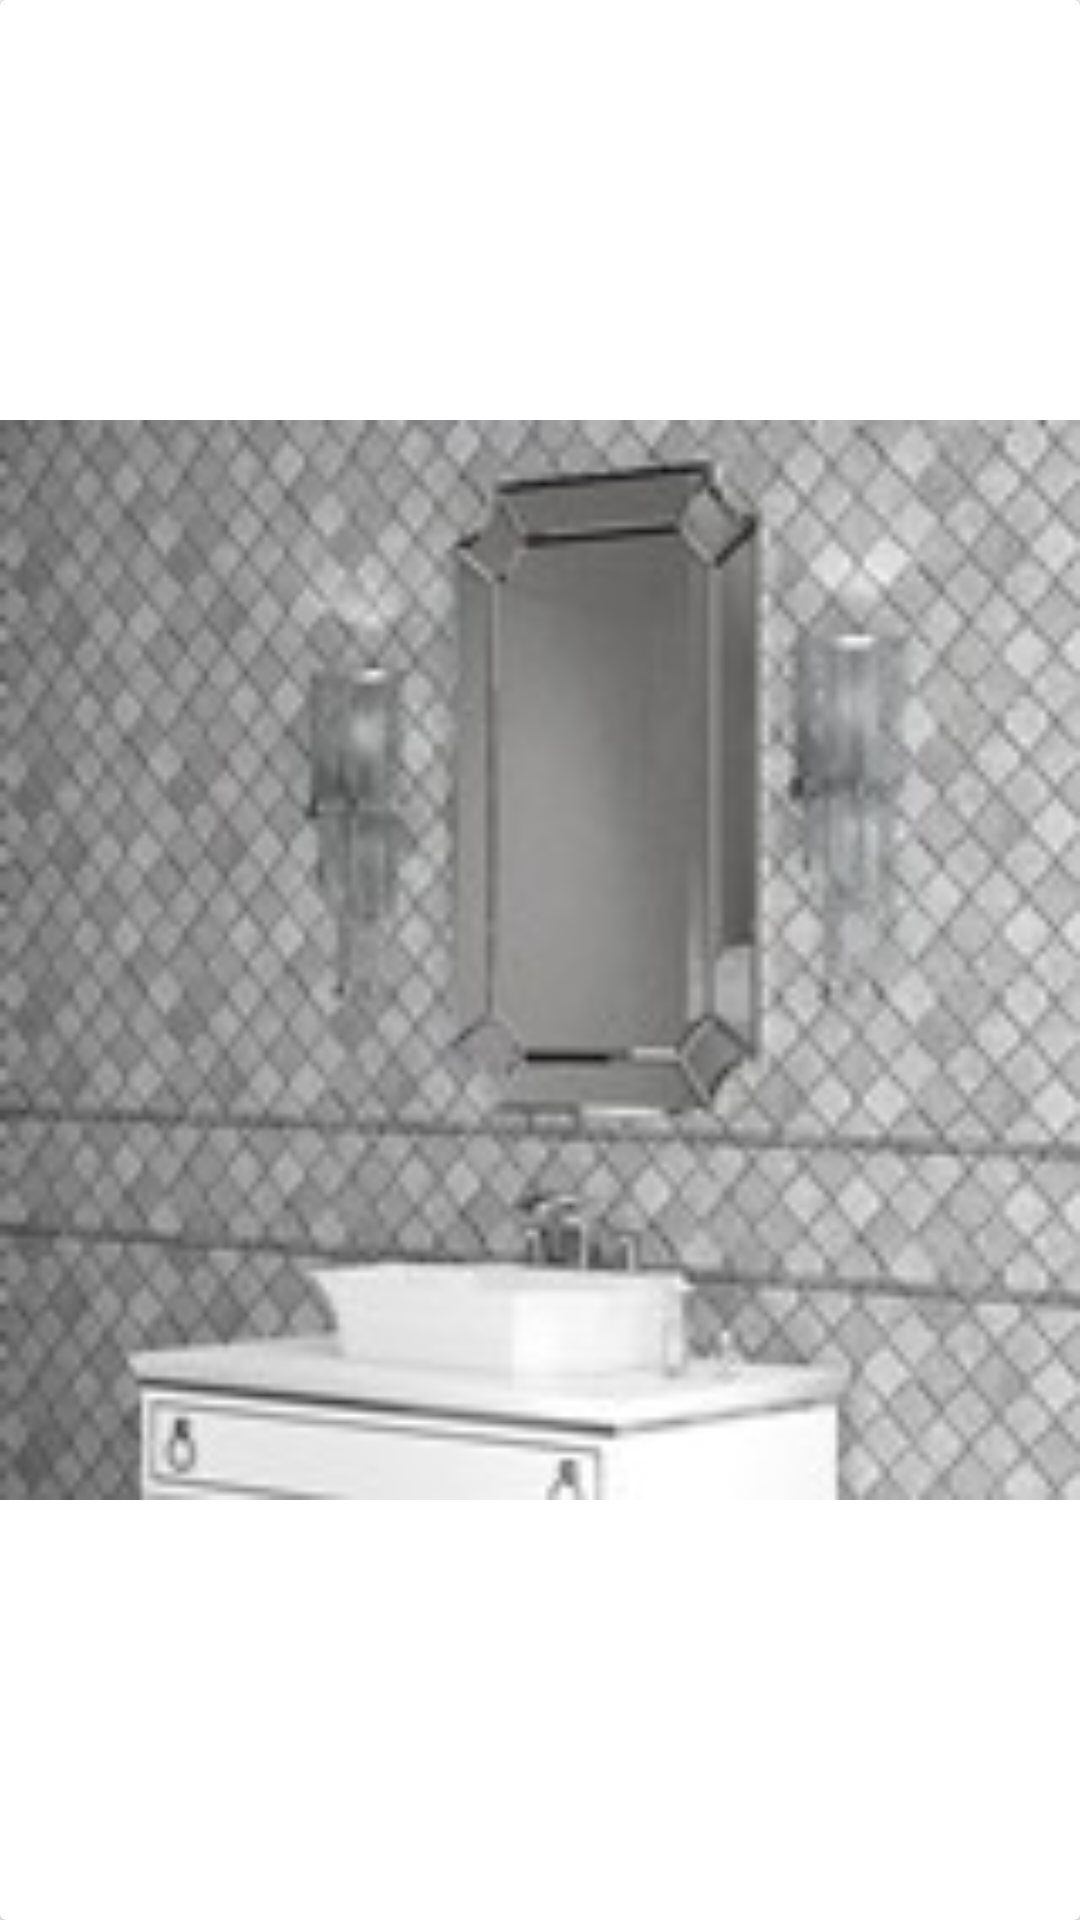

Write the Android layout XML for this screen, with the resource values it uses.
<!-- AndroidManifest.xml: application theme AppTheme -->
<!-- res/layout/about_gallery_item.xml -->
<?xml version="1.0" encoding="utf-8"?>
<android.support.v7.widget.CardView xmlns:android="http://schemas.android.com/apk/res/android"
                                    xmlns:app="http://schemas.android.com/apk/res-auto"
                                    android:id="@+id/ab_cv"
                                    android:layout_width="75dp"
                                    android:layout_height="100dp"
                                    android:layout_marginBottom="10dp"
                                    android:layout_marginLeft="10dp"
                                    android:layout_marginRight="10dp"
                                    android:layout_marginTop="10dp">

    <ImageView
        android:id="@+id/ab_img"
        android:layout_width="match_parent"
        android:layout_height="match_parent"
        app:srcCompat="@drawable/album2"/>
</android.support.v7.widget.CardView>
<!-- resources referenced by this layout -->
<resources>
  <!-- drawable album2: jpg bitmap (drawable, 10191 bytes) -->
  <style name="AppTheme" parent="Theme.AppCompat.Light">
          
          <item name="colorPrimary">@color/colorPrimary</item>
          <item name="colorPrimaryDark">@color/colorPrimaryDark</item>
          <item name="colorAccent">@color/colorAccent</item>
          <item name="windowActionBar">false</item>
          <item name="windowNoTitle">true</item>
          <item name="android:textColorPrimary">@android:color/white</item>
      </style>
  <color name="colorPrimary">#3F51B5</color>
  <color name="colorPrimaryDark">#303F9F</color>
  <color name="colorAccent">#FF4081</color>
</resources>
